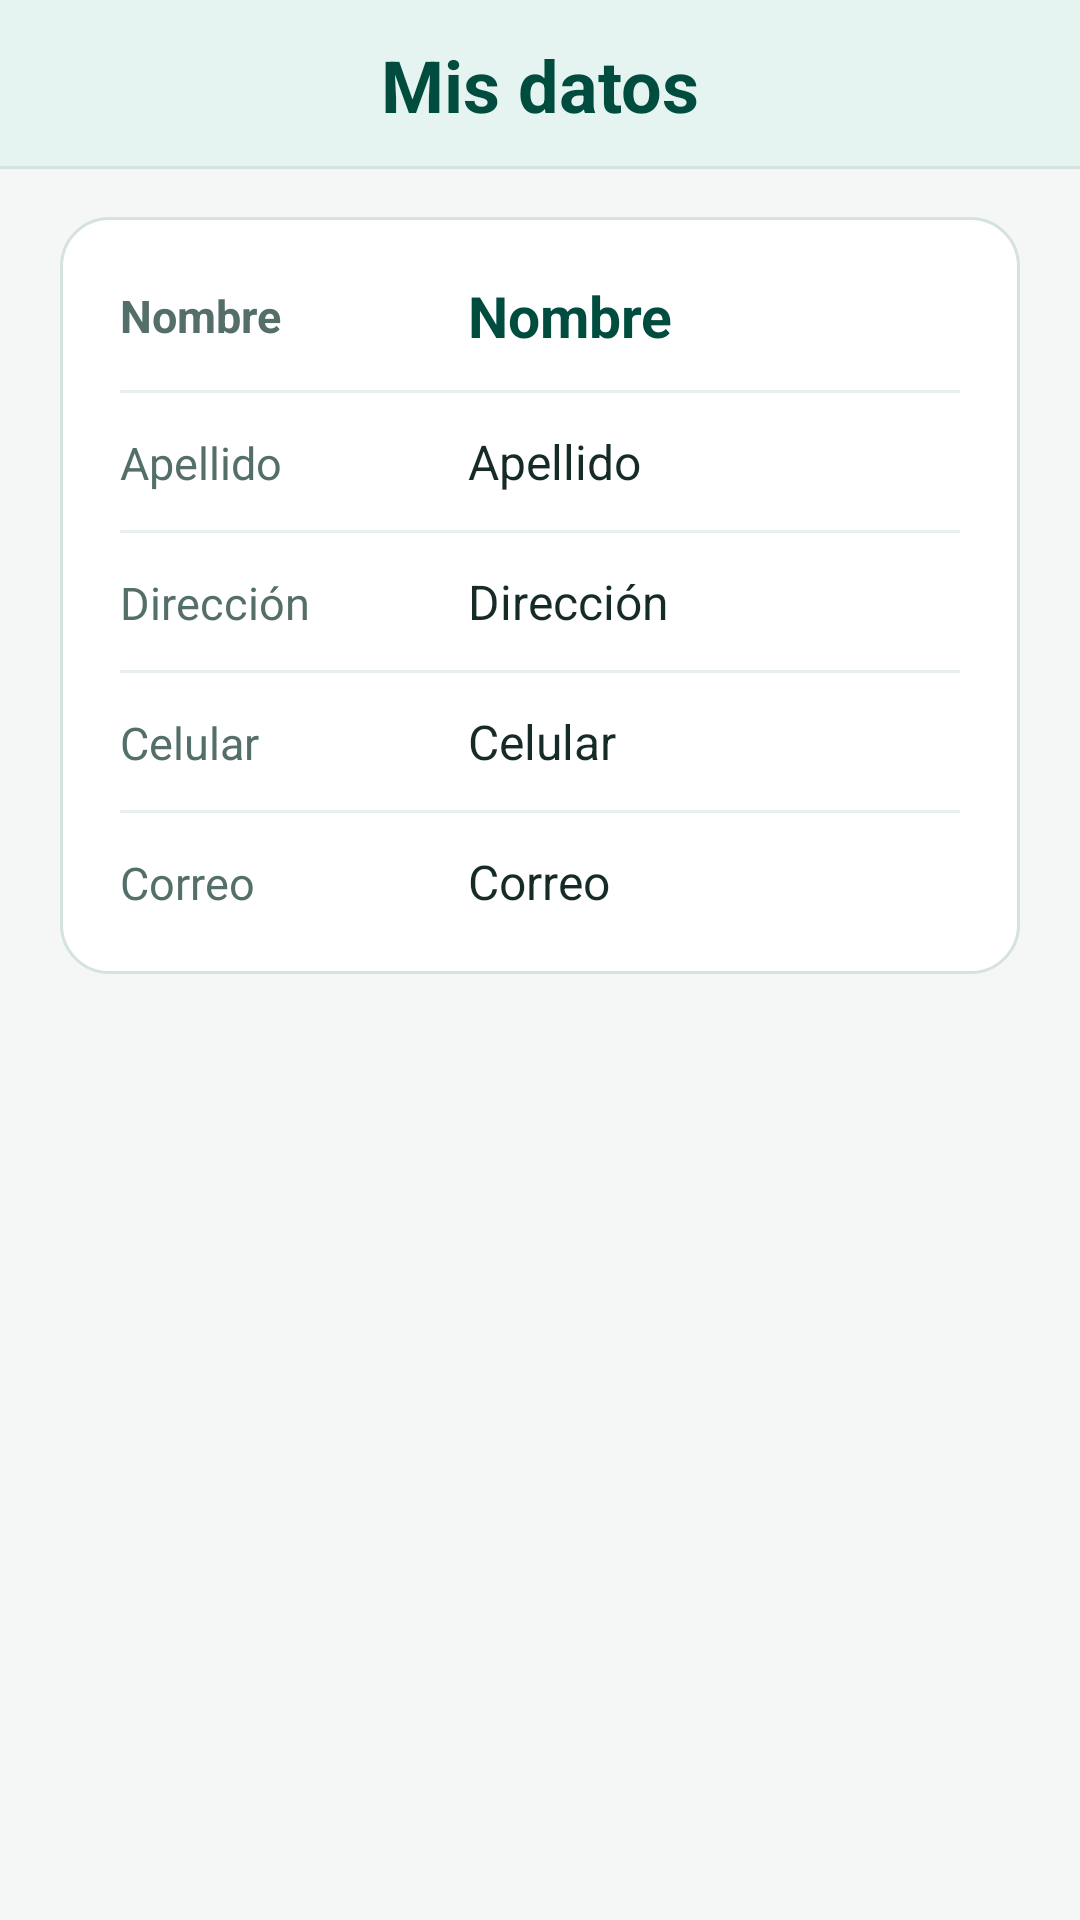

Produce the Android XML layout that renders to this screen, including the resource entries it uses.
<!-- AndroidManifest.xml: application theme AppTheme -->
<!-- res/layout/fragment_fragmento_secretaria_perfil.xml -->
<?xml version="1.0" encoding="utf-8"?>
<LinearLayout xmlns:android="http://schemas.android.com/apk/res/android"
    xmlns:app="http://schemas.android.com/apk/res-auto"
    xmlns:tools="http://schemas.android.com/tools"
    android:layout_width="match_parent"
    android:layout_height="match_parent"
    android:background="@color/bgScreen"
    android:orientation="vertical"
    tools:context=".fragmento_secretaria.fragmento_secretaria_perfil">

    <TextView
        android:id="@+id/textView17"
        style="@style/ComedorSectionHeader"
        android:text="Mis datos" />

    <ScrollView
        android:layout_width="match_parent"
        android:layout_height="0dp"
        android:layout_weight="1"
        android:fillViewport="true">

        <androidx.constraintlayout.widget.ConstraintLayout
            android:layout_width="match_parent"
            android:layout_height="wrap_content"
            android:paddingStart="@dimen/screen_padding_horizontal"
            android:paddingTop="@dimen/screen_padding_vertical"
            android:paddingEnd="@dimen/screen_padding_horizontal"
            android:paddingBottom="@dimen/screen_padding_vertical">

            <LinearLayout
                style="@style/ComedorCard"
                android:layout_width="0dp"
                android:layout_height="wrap_content"
                android:orientation="vertical"
                app:layout_constraintEnd_toEndOf="parent"
                app:layout_constraintStart_toStartOf="parent"
                app:layout_constraintTop_toTopOf="parent"
                app:layout_constraintWidth_max="@dimen/content_max_width">

                <LinearLayout
                    android:layout_width="match_parent"
                    android:layout_height="wrap_content"
                    android:gravity="center_vertical"
                    android:orientation="horizontal">

                    <TextView
                        android:id="@+id/s_nombre_"
                        android:layout_width="116dp"
                        android:layout_height="wrap_content"
                        android:text="Nombre"
                        android:textColor="@color/textSecondary"
                        android:textSize="15sp"
                        android:textStyle="bold" />

                    <TextView
                        android:id="@+id/s_nombre"
                        android:layout_width="0dp"
                        android:layout_height="wrap_content"
                        android:layout_weight="1"
                        android:text="Nombre"
                        android:textColor="@color/colorPrimaryDark"
                        android:textSize="19sp"
                        android:textStyle="bold" />
                </LinearLayout>

                <View style="@style/ComedorDivider" />

                <LinearLayout
                    android:layout_width="match_parent"
                    android:layout_height="wrap_content"
                    android:orientation="horizontal">

                    <TextView
                        android:id="@+id/s_apellido_"
                        android:layout_width="116dp"
                        android:layout_height="wrap_content"
                        android:text="Apellido"
                        android:textColor="@color/textSecondary"
                        android:textSize="15sp" />

                    <TextView
                        android:id="@+id/s_apellido"
                        android:layout_width="0dp"
                        android:layout_height="wrap_content"
                        android:layout_weight="1"
                        android:text="Apellido"
                        android:textColor="@color/textPrimary"
                        android:textSize="@dimen/body_text_size" />
                </LinearLayout>

                <View style="@style/ComedorDivider" />

                <LinearLayout
                    android:layout_width="match_parent"
                    android:layout_height="wrap_content"
                    android:orientation="horizontal">

                    <TextView
                        android:id="@+id/s_direccion_"
                        android:layout_width="116dp"
                        android:layout_height="wrap_content"
                        android:text="Dirección"
                        android:textColor="@color/textSecondary"
                        android:textSize="15sp" />

                    <TextView
                        android:id="@+id/s_direccion"
                        android:layout_width="0dp"
                        android:layout_height="wrap_content"
                        android:layout_weight="1"
                        android:text="Dirección"
                        android:textColor="@color/textPrimary"
                        android:textSize="@dimen/body_text_size" />
                </LinearLayout>

                <View style="@style/ComedorDivider" />

                <LinearLayout
                    android:layout_width="match_parent"
                    android:layout_height="wrap_content"
                    android:orientation="horizontal">

                    <TextView
                        android:id="@+id/s_celular_"
                        android:layout_width="116dp"
                        android:layout_height="wrap_content"
                        android:text="Celular"
                        android:textColor="@color/textSecondary"
                        android:textSize="15sp" />

                    <TextView
                        android:id="@+id/s_celular"
                        android:layout_width="0dp"
                        android:layout_height="wrap_content"
                        android:layout_weight="1"
                        android:text="Celular"
                        android:textColor="@color/textPrimary"
                        android:textSize="@dimen/body_text_size" />
                </LinearLayout>

                <View style="@style/ComedorDivider" />

                <LinearLayout
                    android:layout_width="match_parent"
                    android:layout_height="wrap_content"
                    android:orientation="horizontal">

                    <TextView
                        android:id="@+id/s_correo_"
                        android:layout_width="116dp"
                        android:layout_height="wrap_content"
                        android:text="Correo"
                        android:textColor="@color/textSecondary"
                        android:textSize="15sp" />

                    <TextView
                        android:id="@+id/s_correo"
                        android:layout_width="0dp"
                        android:layout_height="wrap_content"
                        android:layout_weight="1"
                        android:text="Correo"
                        android:textColor="@color/textPrimary"
                        android:textSize="@dimen/body_text_size" />
                </LinearLayout>

            </LinearLayout>

        </androidx.constraintlayout.widget.ConstraintLayout>

    </ScrollView>

</LinearLayout>
<!-- resources referenced by this layout -->
<resources>
  <color name="bgScreen">#F4F7F6</color>
  <color name="colorPrimaryDark">#004D40</color>
  <color name="textPrimary">#162B28</color>
  <color name="textSecondary">#546E6A</color>
  <dimen name="body_text_size">16sp</dimen>
  <dimen name="content_max_width">480dp</dimen>
  <dimen name="screen_padding_horizontal">20dp</dimen>
  <dimen name="screen_padding_vertical">16dp</dimen>
  <style name="ComedorCard">
          <item name="android:background">@drawable/bg_card</item>
          <item name="android:padding">20dp</item>
      </style>
  <style name="ComedorDivider">
          <item name="android:layout_width">match_parent</item>
          <item name="android:layout_height">1dp</item>
          <item name="android:layout_marginTop">12dp</item>
          <item name="android:layout_marginBottom">12dp</item>
          <item name="android:background">@color/dividerSoft</item>
      </style>
  <style name="ComedorSectionHeader">
          <item name="android:layout_width">match_parent</item>
          <item name="android:layout_height">wrap_content</item>
          <item name="android:background">@drawable/bg_header_banner</item>
          <item name="android:gravity">center_horizontal</item>
          <item name="android:paddingTop">12dp</item>
          <item name="android:paddingBottom">12dp</item>
          <item name="android:paddingStart">16dp</item>
          <item name="android:paddingEnd">16dp</item>
          <item name="android:textColor">@color/colorPrimaryDark</item>
          <item name="android:textSize">@dimen/header_text_size</item>
          <item name="android:textStyle">bold</item>
      </style>
  <style name="AppTheme" parent="Theme.AppCompat.Light.DarkActionBar">
          <item name="colorPrimary">@color/colorPrimary</item>
          <item name="colorPrimaryDark">@color/colorPrimaryDark</item>
          <item name="colorAccent">@color/colorAccent</item>
          <item name="android:windowBackground">@color/bgScreen</item>
          <item name="android:textColorPrimary">@color/textPrimary</item>
          <item name="android:textColorSecondary">@color/textSecondary</item>
      </style>
  <!-- drawable bg_card (drawable) -->
  <?xml version="1.0" encoding="utf-8"?>
  <shape xmlns:android="http://schemas.android.com/apk/res/android"
      android:shape="rectangle">
      <solid android:color="@color/bgCard" />
      <corners android:radius="16dp" />
      <stroke
          android:width="1dp"
          android:color="@color/borderCard" />
  </shape>
  <color name="dividerSoft">#E6EFED</color>
  <!-- drawable bg_header_banner (drawable) -->
  <?xml version="1.0" encoding="utf-8"?>
  <layer-list xmlns:android="http://schemas.android.com/apk/res/android">
      <item>
          <shape android:shape="rectangle">
              <solid android:color="@color/borderCard" />
          </shape>
      </item>
      <item android:bottom="1dp">
          <shape android:shape="rectangle">
              <solid android:color="@color/bgSurfaceSoft" />
          </shape>
      </item>
  </layer-list>
  <dimen name="header_text_size">24sp</dimen>
  <color name="colorPrimary">#00695C</color>
  <color name="colorAccent">#00897B</color>
  <color name="bgCard">#FFFFFF</color>
  <color name="borderCard">#D5E3E0</color>
  <color name="bgSurfaceSoft">#E6F4F1</color>
</resources>
